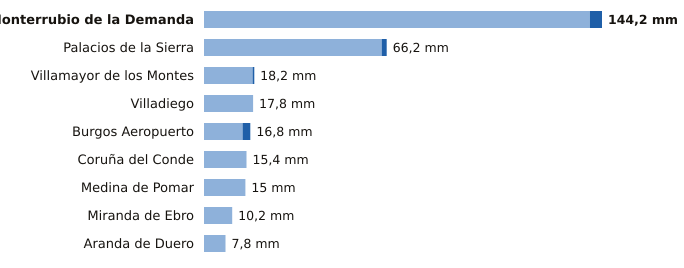

The data file committed next to this chart (first rows):
estacion, provincia, indicativo, mm_6_dias_anteriores, mm_hoy, mm_7_dias, horas_de_hoy
Monterrubio de la Demanda, Burgos, 2302N, 139.8, 4.4, 144.2, 3
Palacios de la Sierra, Burgos, 2298, 64.4, 1.8, 66.2, 3
Villamayor de los Montes, Burgos, 2311Y, 17.6, 0.6, 18.2, 3
Villadiego, Burgos, 2285B, 17.8, 0.0, 17.8, 3
Burgos Aeropuerto, Burgos, 2331, 14.0, 2.8, 16.8, 3
Coruña del Conde, Burgos, 2106B, 15.4, 0.0, 15.4, 2
Medina de Pomar, Burgos, 9051, 15.0, 0.0, 15.0, 3
Miranda de Ebro, Burgos, 9069C, 10.2, 0.0, 10.2, 2
Aranda de Duero, Burgos, 2117D, 7.8, 0.0, 7.8, 3
